Run: headless pygame with SDL's dummy video driver; simulated clock (each Clock.tick advances the game by its frame time, no real sleeping); random seed 0; keys injected as events and as key.get_pressed() state; no mouse input.
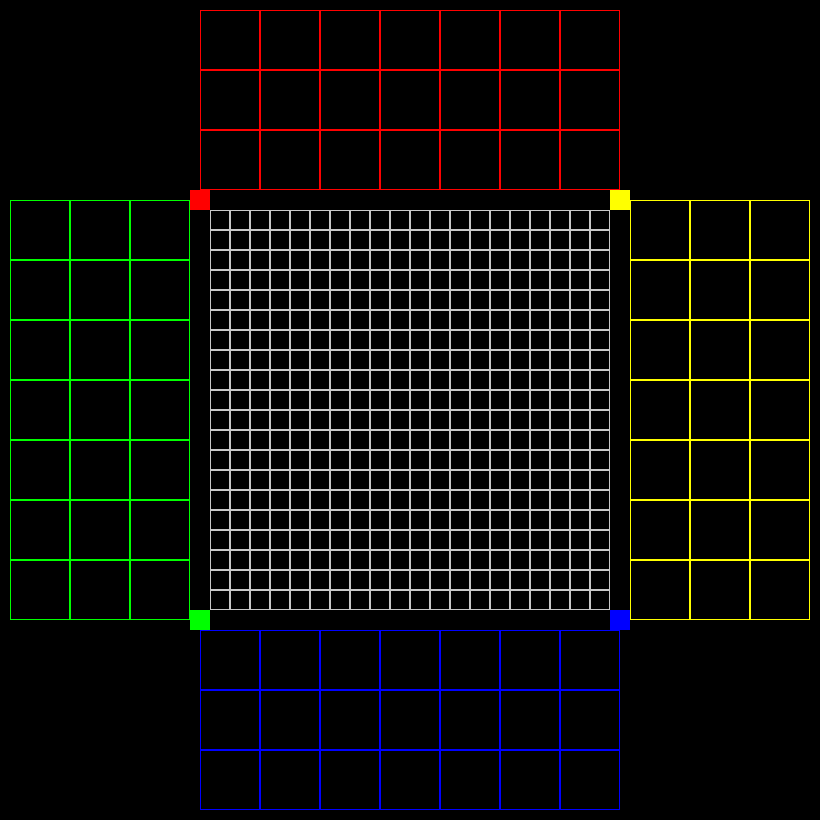
Frame 1 of 4 · flips 1–60 · no input
Frame 2 of 4 · flips 61–180 · tapped SPACE, RETURN · held RIGHT (→), D · screen unchanged from frame 1, image omitted
Frame 3 of 4 · flips 181–300 · held DOWN (↓), S · screen unchanged from frame 2, image omitted
Frame 4 of 4 · flips 301–420 · held LEFT (←), A, UP (↑), W · screen unchanged from frame 3, image omitted

The pygame program that drew these frames:

import pygame
SMALL_MARGIN = 1
MID_MARGIN = 5
LARGE_MARGIN = 10
BOARD_NUM_x = 20
BOARD_NUM_y = 20
BLOCK_SIZE = 20 # pixel
SMALL_BLOCK_SIZE = 10 # for player selection
SMALL_PIECE_COMPART_SIZE = (SMALL_BLOCK_SIZE*6)
BOARD_HEIGHT = (BLOCK_SIZE*BOARD_NUM_y)
BOARD_WIDTH = (BLOCK_SIZE*BOARD_NUM_x)
PLAYER_HEIGHT = 180
PLAYER_WIDTH = (BOARD_WIDTH+20)
BOARD_x = (LARGE_MARGIN+PLAYER_HEIGHT+LARGE_MARGIN*2)
BOARD_xend = (BOARD_x+BOARD_WIDTH)
BOARD_y = (LARGE_MARGIN+PLAYER_HEIGHT+LARGE_MARGIN*2)
BOARD_yend = (BOARD_y+BOARD_HEIGHT)
WINDOW_HEIGHT = (LARGE_MARGIN+PLAYER_HEIGHT+LARGE_MARGIN*2+BOARD_HEIGHT+LARGE_MARGIN*2+PLAYER_HEIGHT+LARGE_MARGIN)
WINDOW_WIDTH = (LARGE_MARGIN+PLAYER_HEIGHT+LARGE_MARGIN*2+BOARD_WIDTH+LARGE_MARGIN*2+PLAYER_HEIGHT+LARGE_MARGIN)


tp_x = BOARD_x - LARGE_MARGIN
tp_y = LARGE_MARGIN
lp_x = LARGE_MARGIN
lp_y = BOARD_y - LARGE_MARGIN
bp_x = BOARD_x - LARGE_MARGIN
bp_y = BOARD_yend + LARGE_MARGIN*2
rp_x = BOARD_xend + LARGE_MARGIN*2
rp_y = BOARD_y - LARGE_MARGIN


PlayerPositions = {
    'Top':    (tp_x, tp_y),
    'Left':    (lp_x, lp_y),
    'Bottom':    (bp_x, bp_y),
    'Right':    (rp_x, rp_y)
}
    
COLORS = {
    'BLACK':    (0,0,0),
    'WHITE':    (200,200,200),
    'RED':      (255,0,0),
    'GREEN':    (0,255,0),
    'BLUE':     (0,0,255),
    'YELLOW':   (255,255,0)
    }

PIECES_ARR = [
        # 1*1
        [[1]],
        # 2*1
        [[1,1]],
        # 3*2
        [[1,1,1]],
        [[1,0],[1,1]],
        # 4*5
        [[1,1,1,1]],
        [[1,1],[1,1]],
        [[1,1,0],[0,1,1]],
        [[1,1,1],[1,0,0]],
        [[1,1,1],[0,1,0]],
        # 5*12
        [[1,1,1,1,1]],
        [[1,1,1,1],[1,0,0,0]],
        [[1,1,1,1],[0,1,0,0]],
        [[1,1,0,0],[0,1,1,1]],
        [[1,1,1],[1,1,0]],
        [[1,1,1],[1,0,1]],
        [[1,1,1],[1,0,0],[1,0,0]],
        [[1,1,1],[0,1,0],[0,1,0]],
        [[1,1,0],[0,1,1],[0,1,0]],
        [[1,1,0],[0,1,1],[0,0,1]],
        [[1,1,0],[0,1,0],[0,1,1]],
        [[0,1,0],[1,1,1],[0,1,0]]
    ]

class Piece:
    def __init__(self, piece_arr):
        self.piecearr = piece_arr.copy()
        
    def dimension(self):
        return [len(self.piecearr), len(self.piecearr[0])]
    def size(self):
        retu = 0
        for r in self.piecearr:
            for s in r:
                if s == 1:
                    retu += 1
        return retu
    def rotate(self):
        pass

class Player:
    def __init__(self, color, position_name):
        self.color = color
        self.position_name = position_name
        self.position = PlayerPositions[self.position_name]
        self.index = list(PlayerPositions.keys()).index(self.position_name)
        self.pieces = self.createPieces()
        self.remaining = range(len(self.pieces))
    def createPieces(self):
        piecez = []
        for p in PIECES_ARR:
            piecez.append(Piece(p))
        return piecez
    
class Blokus:
    def __init__(self):
        self.players = self.createPlayers()

    def createPlayers(self):
        players = []
        players.append(Player(COLORS['RED'], 'Top'))
        players.append(Player(COLORS['GREEN'], 'Left'))
        players.append(Player(COLORS['BLUE'], 'Bottom'))
        players.append(Player(COLORS['YELLOW'], 'Right'))
        return players

def drawInitPlayerRegion(surface, player):
    player_x = player.position[0]
    player_y = player.position[1]
    
    if player.index%2 == 0:
        real_pw = PLAYER_WIDTH
        real_ph = PLAYER_HEIGHT
    else:
        real_pw = PLAYER_HEIGHT
        real_ph = PLAYER_WIDTH
    rect = pygame.Rect(player_x, player_y, real_pw, real_ph)
    pygame.draw.rect(surface, player.color, rect, 1)
    for x in range(player_x, player_x+real_pw, SMALL_PIECE_COMPART_SIZE):
        for y in range(player_y, player_y+real_ph, SMALL_PIECE_COMPART_SIZE):
            rect = pygame.Rect(x, y, SMALL_PIECE_COMPART_SIZE, SMALL_PIECE_COMPART_SIZE)
            pygame.draw.rect(surface, player.color, rect, 1)
    # start block
    #rect = pygame.Rect(BOARD_x-BLOCK_SIZE, BOARD_y-BLOCK_SIZE, BLOCK_SIZE, BLOCK_SIZE)
    #pygame.draw.rect(surface, player.color, rect, 0)
 
if __name__ == '__main__':
    bl = Blokus()
    pygame.init()
    window = pygame.display.set_mode((WINDOW_WIDTH,WINDOW_HEIGHT))
    
    # draw play Board
    for x in range(BOARD_x, BOARD_xend, BLOCK_SIZE):
        for y in range(BOARD_y, BOARD_yend, BLOCK_SIZE):
            rect = pygame.Rect(x, y, BLOCK_SIZE, BLOCK_SIZE)
            pygame.draw.rect(window, COLORS["WHITE"], rect, 1)
    
    # draw players regions
    # top player
    drawInitPlayerRegion(window, bl.players[0])
    rect = pygame.Rect(BOARD_x-BLOCK_SIZE, BOARD_y-BLOCK_SIZE, BLOCK_SIZE, BLOCK_SIZE)
    pygame.draw.rect(window, COLORS["RED"], rect, 0)
    # left player
    drawInitPlayerRegion(window, bl.players[1])
    rect = pygame.Rect(BOARD_x-BLOCK_SIZE, BOARD_yend, BLOCK_SIZE, BLOCK_SIZE)
    pygame.draw.rect(window, COLORS["GREEN"], rect, 0)
    
    # bottom player
    drawInitPlayerRegion(window, bl.players[2])
    rect = pygame.Rect(BOARD_xend, BOARD_yend, BLOCK_SIZE, BLOCK_SIZE)
    pygame.draw.rect(window, COLORS["BLUE"], rect, 0)
    
    # right player
    drawInitPlayerRegion(window, bl.players[3])
    rect = pygame.Rect(BOARD_xend, BOARD_y-BLOCK_SIZE, BLOCK_SIZE, BLOCK_SIZE)
    pygame.draw.rect(window, COLORS["YELLOW"], rect, 0)
    
    
    while True:
        event = pygame.event.poll()
        if event.type == pygame.QUIT:
            break
        pygame.display.update()      

    pygame.quit()
    
